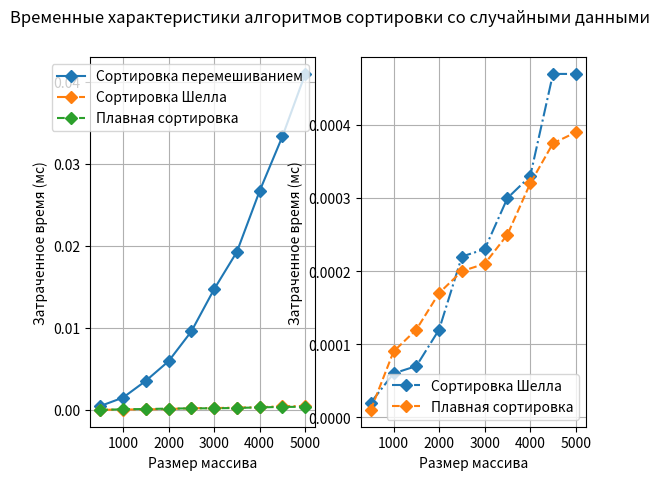
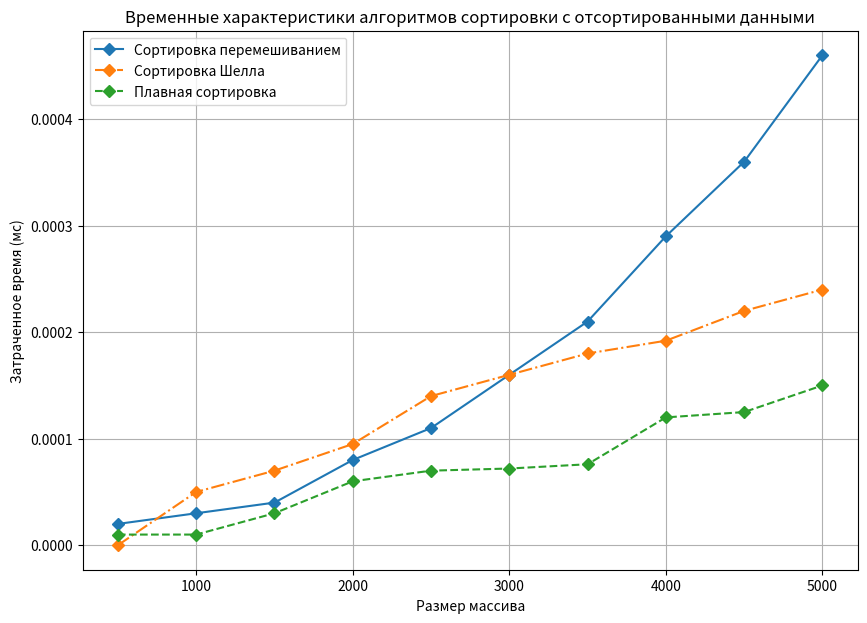
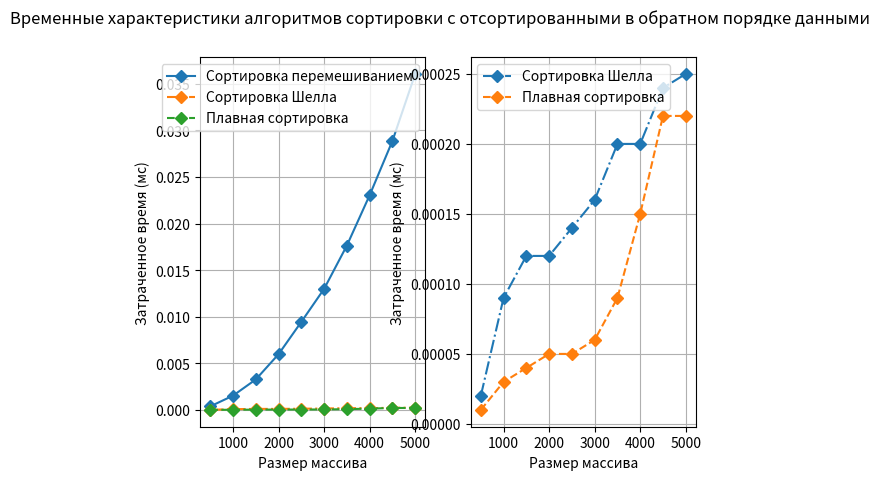

Write the Python code that produced these figures, in order.

import matplotlib.pyplot as plt


y_time_random = [[0.000480, 0.000020 , 0.000010]
		, [0.001510 , 0.000060 ,0.000090]
		, [0.003550 , 0.000070 , 0.000120] 
		, [0.005940 , 0.000120 , 0.000170]
		, [0.009570 , 0.000220 , 0.000200] 
		, [0.014710 , 0.000230 , 0.000210] 
		, [0.019260 , 0.000300 , 0.000250] 
		, [0.026680 , 0.000330 , 0.000320] 
		, [0.033320 , 0.000470 , 0.000375] 
		, [0.040930 , 0.000470 , 0.000390]]

y_time_sorted = [[0.000020 , 0.000000 , 0.000010]
		, [0.000030 , 0.000050 ,0.000010] 
		, [0.000040 , 0.000070 , 0.000030]
		, [0.000080 , 0.000095 , 0.000060]
		, [0.000110 , 0.000140 , 0.000070]
		, [0.000160 , 0.000160 , 0.000072]
		, [0.000210 , 0.000180 , 0.000076]
		, [0.000290 , 0.000192 , 0.000120]
		, [0.000360 , 0.000220 , 0.000125]
		, [0.000460 , 0.000240 , 0.000150]]

y_time_revrse = [[0.000390 , 0.000020 , 0.000010]
		, [0.001540 , 0.000090 ,0.000030]
		, [0.003280 , 0.000120 , 0.000040]
		, [0.005990 , 0.000120 , 0.000050]
		, [0.009460 , 0.000140 , 0.000050]
		, [0.013000 , 0.000160 , 0.000060]
		, [0.017650 , 0.000200 , 0.000090]
		, [0.023050 , 0.000200 , 0.000150]
		, [0.028870 , 0.000240 , 0.000220]
		, [0.036060 , 0.000250 , 0.000220]]

if __name__ == "__main__":
    y_time_shake = []
    y_time_shell = []
    y_time_smooth = []

    for elem in y_time_random:
        y_time_shake.append(elem[0])
        y_time_shell.append(elem[1])
        y_time_smooth.append(elem[2])
    len_arr = []
    for i in range(500, 5001, 500):
        len_arr.append(i)
        
    fig, (plot) = plt.subplots(1, 2)
    #plot = fig.add_subplot()
    #plot_only = fig.add_subplot()
    plot[1].plot(len_arr, y_time_shell,'-.', label = "Сортировка Шелла", marker='D')
    plot[1].plot(len_arr, y_time_smooth, '--', label = "Плавная сортировка", marker='D')
    plot[0].plot(len_arr, y_time_shake, label = "Сортировка перемешиванием", marker='D')
    plot[0].plot(len_arr, y_time_shell,'-.', label = "Сортировка Шелла", marker='D')
    plot[0].plot(len_arr, y_time_smooth, '--', label = "Плавная сортировка", marker='D')
    fig.suptitle("Временные характеристики алгоритмов сортировки со случайными данными")
    
    for plot in plot.flat:
        plot.legend()
        plot.grid()
        plot.set(ylabel ="Затраченное время (мс)", xlabel ="Размер массива")
        

    plt.show()
    
    y_time_shake = []
    y_time_shell = []
    y_time_smooth = []
    
    for elem in y_time_sorted:
        y_time_shake.append(elem[0])
        y_time_shell.append(elem[1])
        y_time_smooth.append(elem[2])
    
    fig2 = plt.figure(figsize = (10, 7))
    plot2 = fig2.add_subplot()
    plot2.plot(len_arr, y_time_shake, label = "Сортировка перемешиванием", marker='D')
    plot2.plot(len_arr, y_time_shell,'-.', label = "Сортировка Шелла", marker='D')
    plot2.plot(len_arr, y_time_smooth, '--', label = "Плавная сортировка", marker='D')
    plt.legend()
    plt.grid()
    plt.title("Временные характеристики алгоритмов сортировки с отсортированными данными")
    plt.ylabel("Затраченное время (мс)")
    plt.xlabel("Размер массива")

    plt.show()
    
    y_time_shake = []
    y_time_shell = []
    y_time_smooth = []
    
    for elem in y_time_revrse:
        y_time_shake.append(elem[0])
        y_time_shell.append(elem[1])
        y_time_smooth.append(elem[2])
    
    fig1, (plot1) = plt.subplots(1, 2)
    
    plot1[1].plot(len_arr, y_time_shell,'-.', label = "Сортировка Шелла", marker='D')
    plot1[1].plot(len_arr, y_time_smooth, '--', label = "Плавная сортировка", marker='D')
    plot1[0].plot(len_arr, y_time_shake, label = "Сортировка перемешиванием", marker='D')
    plot1[0].plot(len_arr, y_time_shell,'-.', label = "Сортировка Шелла", marker='D')
    plot1[0].plot(len_arr, y_time_smooth, '--', label = "Плавная сортировка", marker='D')
    fig1.suptitle("Временные характеристики алгоритмов сортировки с отсортированными в обратном порядке данными")
    
    for plot in plot1.flat:
        plot.legend()
        plot.grid()
        plot.set(ylabel ="Затраченное время (мс)", xlabel ="Размер массива")
    
    plt.show()